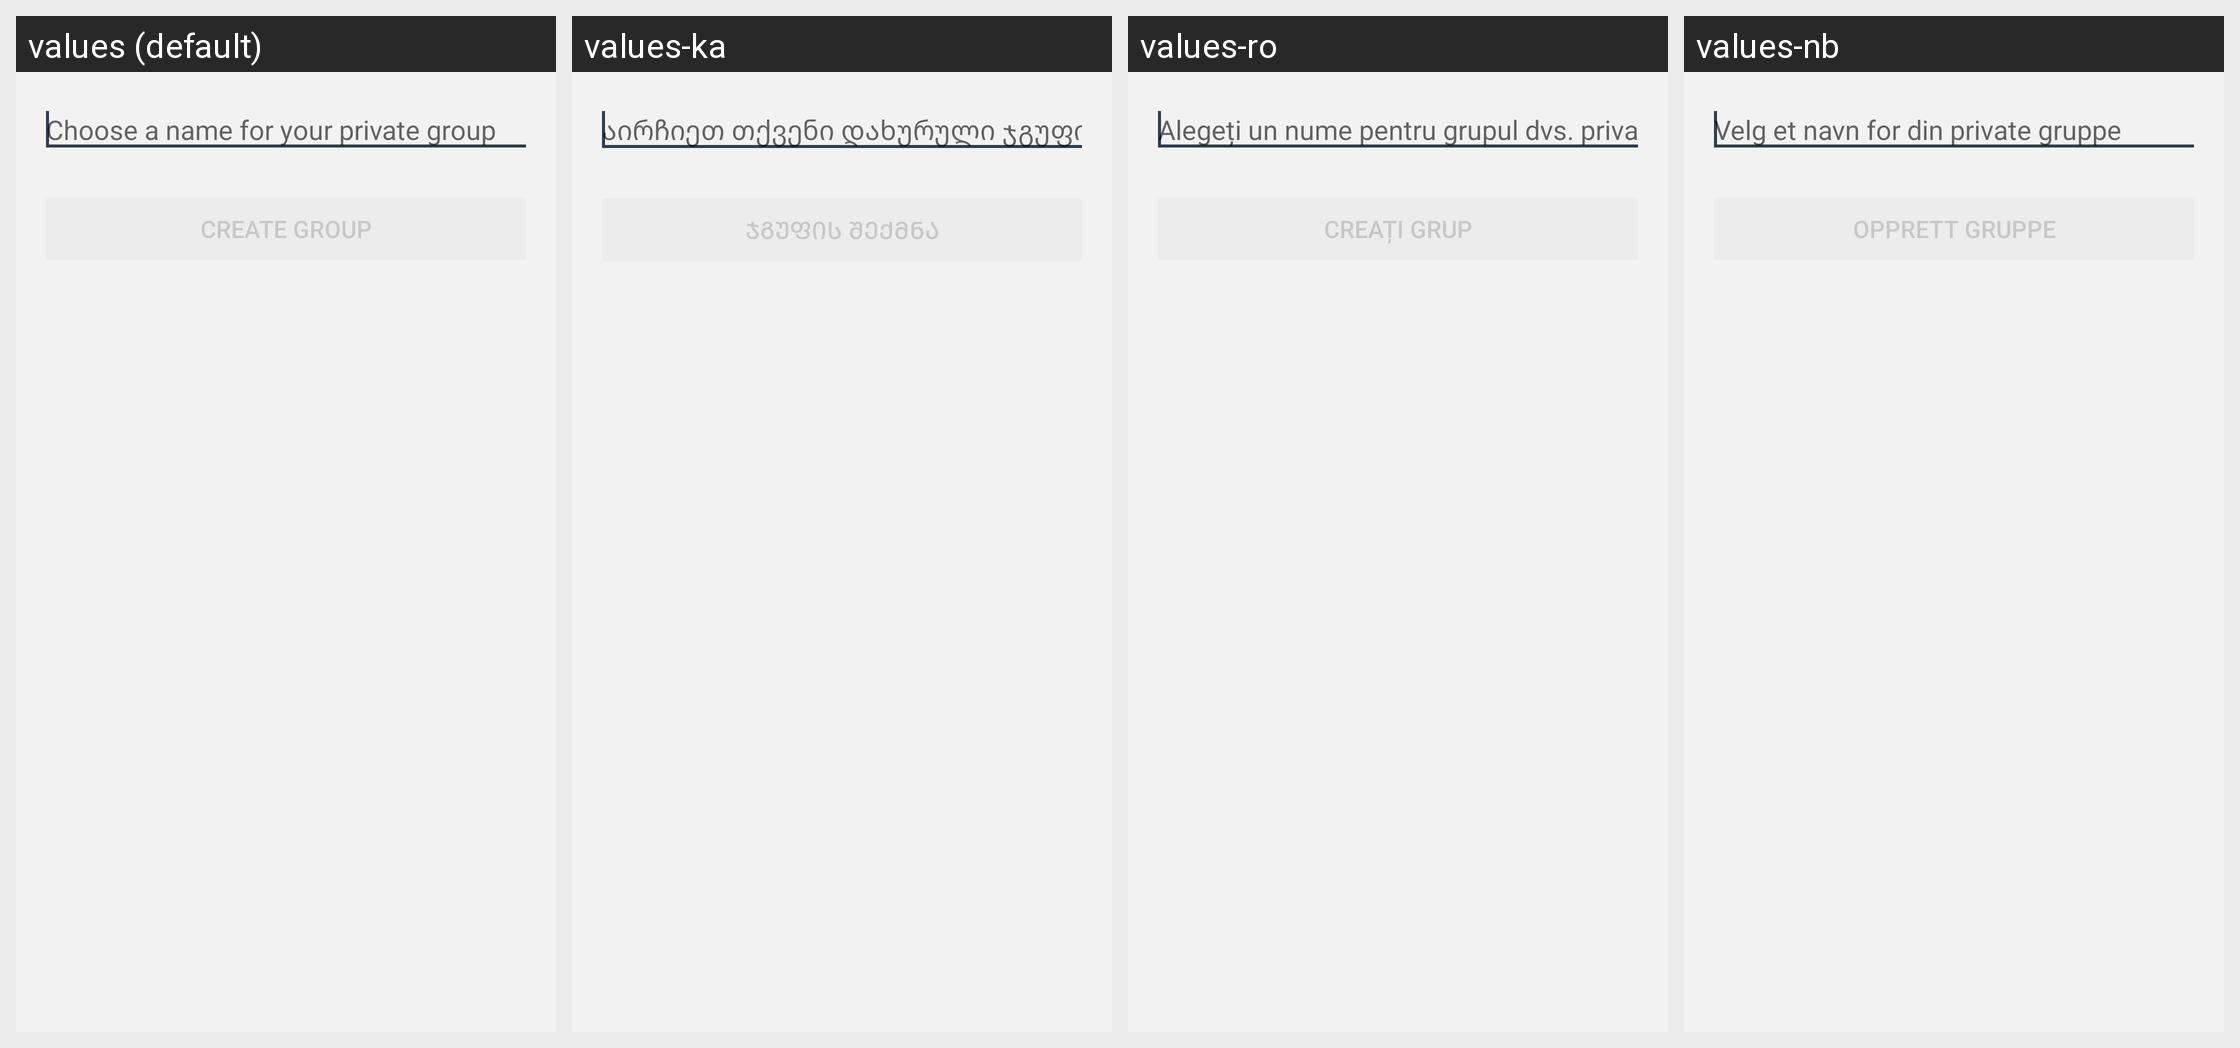

The Android screen above is rendered under several locales of the same app. Produce the string resources it draws, with the default and per-locale values.
Android screen res/layout/fragment_create_group.xml rendered under 4 locales, left to right: values (default), values-ka, values-ro, values-nb. Device: Nexus 5 (rendered at 1080×1920; each locale shown at half size, 540×960, under a caption strip naming it); theme BriarTheme.
Other locales in the repository, not shown: values-ar, values-ast, values-az, values-bg, values-br, values-bs, values-ca, values-cs, values-de, values-es, values-eu, values-fa, values-fi, values-fr, values-gl, values-he, values-hi, values-hu, values-is, values-it, values-ja, values-ko, values-lt, values-mk, values-ms, values-my, values-nl, values-oc, values-pl, values-pt-rBR, values-ru, values-sq, values-sr, values-sv, values-sw, values-tr, values-uk, values-zh-rCN, values-zh-rTW.
Strings drawn on this screen, with the default value and each locale's value (text and hints the layout hard-codes, and strings that could not be matched under every locale, appear in the picture but are not listed):

groups_create_group_hint
  values: Choose a name for your private group
  values-ka: აირჩიეთ თქვენი დახურული ჯგუფის სახელი
  values-ro: Alegeți un nume pentru grupul dvs. privat
  values-nb: Velg et navn for din private gruppe

groups_create_group_button
  values: Create Group
  values-ka: ჯგუფის შექმნა
  values-ro: Creați grup
  values-nb: Opprett gruppe
